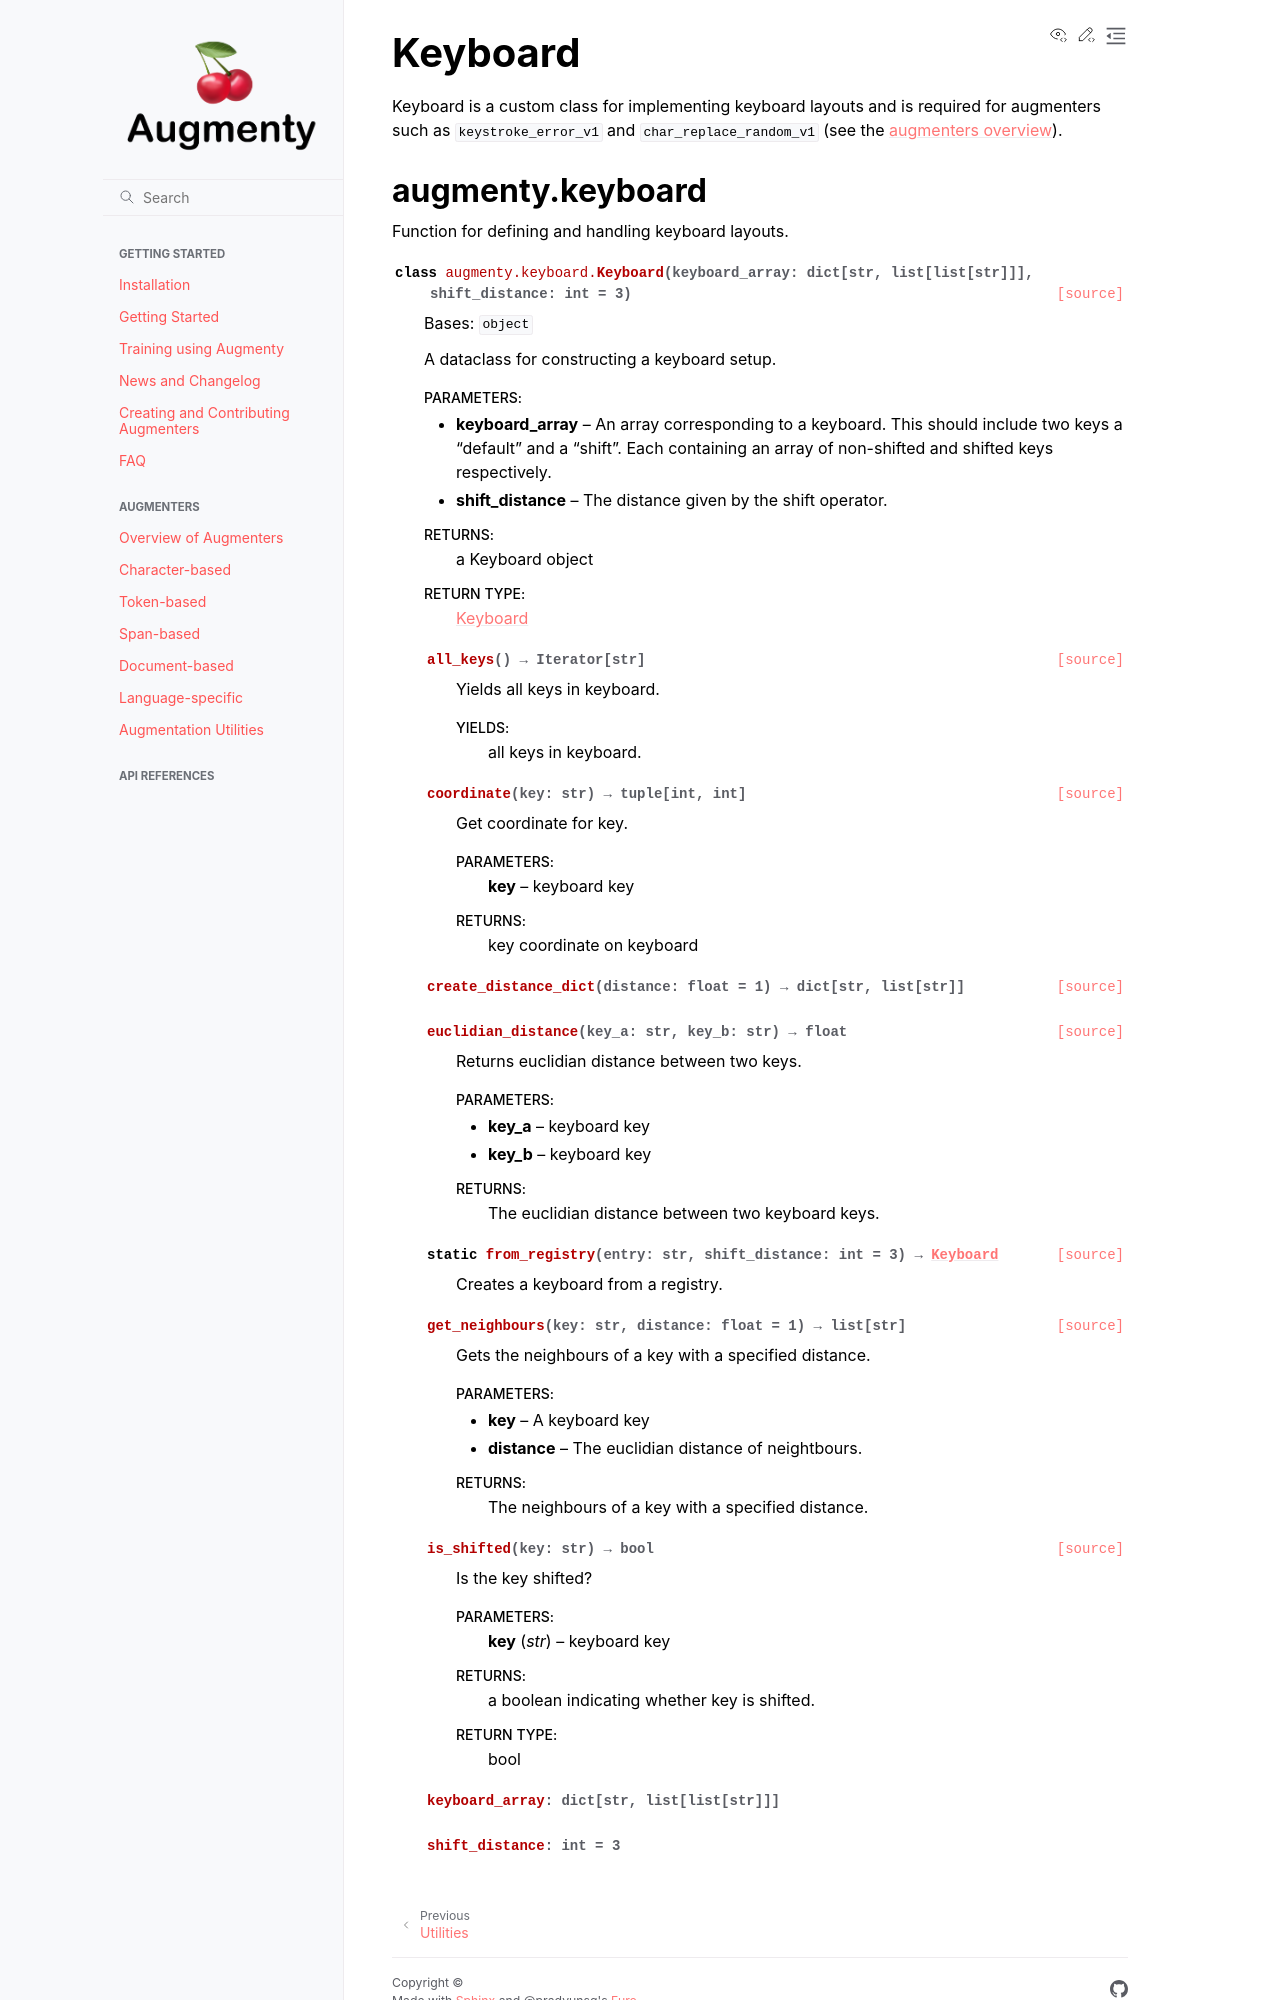

repository: KennethEnevoldsen/augmenty · page: augmenty.keyboard.html · generator: sphinx

# Keyboard

Keyboard is a custom class for implementing keyboard layouts and is required for augmenters such as
`keystroke_error_v1` and `char_replace_random_v1` (see the [augmenters overview](augmenters_overview.md)).
